Run: headless pygame with SDL's dummy video driver; simulated clock (each Clock.tick advances the game by its frame time, no real sleeping); random seed 0; keys injected as events and as key.get_pressed() state; no mouse input.
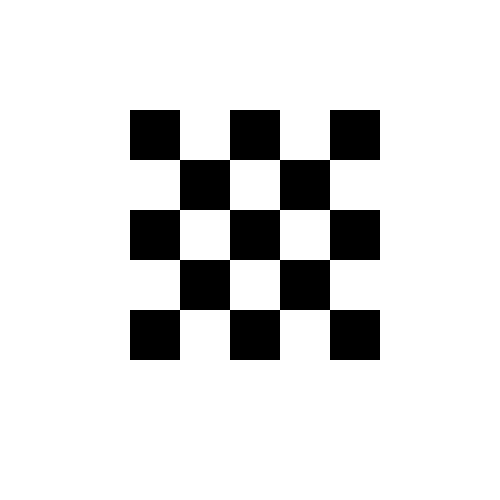
Frame 1 of 4 · flips 1–60 · no input
Frame 2 of 4 · flips 61–180 · tapped SPACE, RETURN · held RIGHT (→), D · screen unchanged from frame 1, image omitted
Frame 3 of 4 · flips 181–300 · held DOWN (↓), S · screen unchanged from frame 2, image omitted
Frame 4 of 4 · flips 301–420 · held LEFT (←), A, UP (↑), W · screen unchanged from frame 3, image omitted

The pygame program that drew these frames:

import pygame

screen = pygame.display.set_mode((500,500))
y=110
running =True
drawn=False
screen.fill((255,255,255))
while running:
    for event in pygame.event.get():
        if event.type == pygame.QUIT:
            running = False
    while drawn==False:
        for i in range(0,5):
            if i==1 or i==3:
                x=180
                for g in range(0,2):
                    pygame.draw.rect(screen, (0, 0, 0), ((x, y), (50, 50)))
                    x+=100
            elif i==0 or i==2 or i==4:
                x=130
                for j in range(0,3):
                    pygame.draw.rect(screen, (0, 0, 0), ((x, y), (50, 50)))
                    x+=100
            y+=50
        drawn=True
    pygame.display.update()
pygame.quit()
